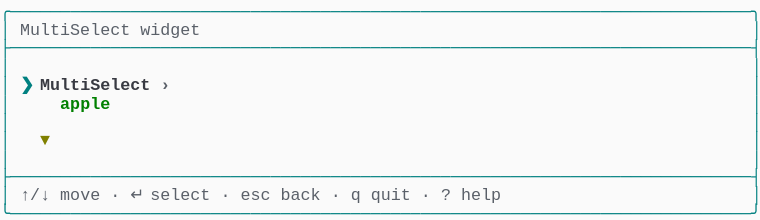
t = 0.00 s
t = 1.03 s: frame unchanged from t = 0.00 s, image omitted
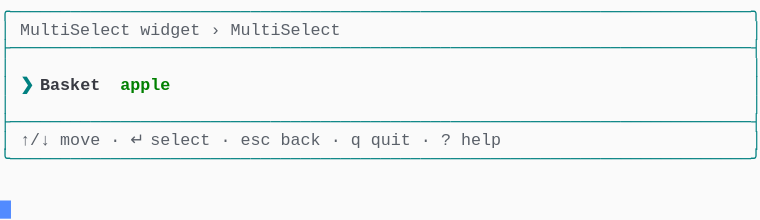
t = 2.19 s
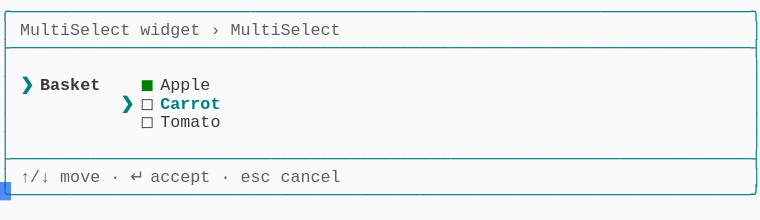
t = 3.20 s
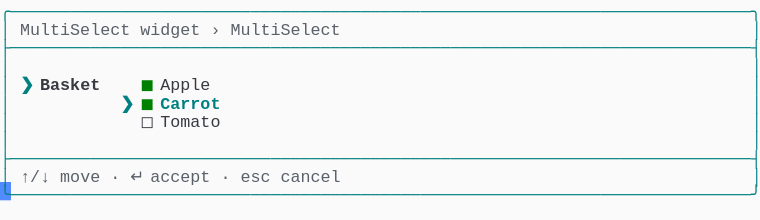
t = 4.50 s
t = 5.19 s: frame unchanged from t = 4.50 s, image omitted

The animated SVG that drew these frames (rendered in a browser with its animation timeline set to each time). Animation: 1 CSS @keyframes rule; one cycle of 6.56 s, repeats indefinitely.

<svg xmlns="http://www.w3.org/2000/svg" xmlns:xlink="http://www.w3.org/1999/xlink" width="760" height="220.44"><rect width="760" height="220.44" rx="0" ry="0" class="a"></rect><svg height="220.44" viewBox="0 0 76 22.044" width="760" xmlns="http://www.w3.org/2000/svg" xmlns:xlink="http://www.w3.org/1999/xlink"><style>.a{fill:rgb(250,250,250)}.b{font-family:Consolas,"Courier New",Courier,"Liberation Mono",monospace}.c{fill:rgb(0,128,128);white-space:pre}.d{fill:rgb(90,96,105);white-space:pre}.e{fill:rgb(56,58,66);white-space:pre}.f{fill:rgb(0,128,128);font-weight:bold;white-space:pre}.g{fill:rgb(56,58,66);font-weight:bold;white-space:pre}.h{fill:rgb(0,128,0);white-space:pre}.i{fill:transparent}.j{fill:rgb(82,139,255)}.l{animation-duration:6.562s;animation-iteration-count:infinite;animation-name:k;animation-timing-function:steps(1,end)}.m{fill:rgb(90,96,105);font-weight:bold;white-space:pre}.n{fill:rgb(0,128,0);font-weight:bold;white-space:pre}.o{fill:rgb(128,128,0);font-weight:bold;white-space:pre}@keyframes k{0%{transform:translateX(-0px)}0%{transform:translateX(-76px)}21%{transform:translateX(-152px)}33.3%{transform:translateX(-228px)}45.7%{transform:translateX(-304px)}58.1%{transform:translateX(-380px)}100%{transform:translateX(-456px)}}</style><g font-family="Consolas, &quot;Courier New&quot;, Courier, &quot;Liberation Mono&quot;, monospace" font-size="1.67" class="b"><defs><symbol id="1"><text x="0" y="1.67" class="c">╭──────────────────────────────────────────────────────────────────────────╮</text></symbol><symbol id="2"><text x="0" y="1.67" class="c">├──────────────────────────────────────────────────────────────────────────┤</text></symbol><symbol id="3"><text x="0" y="1.67" class="c">│</text><text x="75.14999999999999" y="1.67" class="c">│</text></symbol><symbol id="4"><text x="0" y="1.67" class="c">│</text><text x="2.004" y="1.67" class="d">↑/↓</text><text x="6.012" y="1.67" class="d">move</text><text x="11.021999999999998" y="1.67" class="d">·</text><text x="13.026" y="1.67" class="d">↵</text><text x="15.029999999999998" y="1.67" class="d">select</text><text x="22.043999999999997" y="1.67" class="d">·</text><text x="24.048" y="1.67" class="d">esc</text><text x="28.055999999999997" y="1.67" class="d">back</text><text x="33.065999999999995" y="1.67" class="d">·</text><text x="35.06999999999999" y="1.67" class="d">q</text><text x="37.074" y="1.67" class="d">quit</text><text x="42.083999999999996" y="1.67" class="d">·</text><text x="44.087999999999994" y="1.67" class="d">?</text><text x="46.09199999999999" y="1.67" class="d">help</text><text x="75.14999999999999" y="1.67" class="c">│</text></symbol><symbol id="5"><text x="0" y="1.67" class="c">╰──────────────────────────────────────────────────────────────────────────╯</text></symbol><symbol id="6"><text x="0" y="1.67" class="c">│</text><text x="2.004" y="1.67" class="d">MultiSelect</text><text x="14.027999999999999" y="1.67" class="d">widget</text><text x="21.041999999999998" y="1.67" class="d">›</text><text x="23.045999999999996" y="1.67" class="d">MultiSelect</text><text x="75.14999999999999" y="1.67" class="c">│</text></symbol><symbol id="7"><text x="0" y="1.67" class="c">│</text><text x="14.027999999999999" y="1.67" class="e">◻</text><text x="16.032" y="1.67" class="e">Tomato</text><text x="75.14999999999999" y="1.67" class="c">│</text></symbol><symbol id="8"><text x="0" y="1.67" class="c">│</text><text x="2.004" y="1.67" class="d">↑/↓</text><text x="6.012" y="1.67" class="d">move</text><text x="11.021999999999998" y="1.67" class="d">·</text><text x="13.026" y="1.67" class="d">↵</text><text x="15.029999999999998" y="1.67" class="d">accept</text><text x="22.043999999999997" y="1.67" class="d">·</text><text x="24.048" y="1.67" class="d">esc</text><text x="28.055999999999997" y="1.67" class="d">cancel</text><text x="75.14999999999999" y="1.67" class="c">│</text></symbol><symbol id="9"><text x="0" y="1.67" class="c">│</text><text x="2.004" y="1.67" class="f">❯</text><text x="4.008" y="1.67" class="g">Basket</text><text x="14.027999999999999" y="1.67" class="h">◼</text><text x="16.032" y="1.67" class="e">Apple</text><text x="75.14999999999999" y="1.67" class="c">│</text></symbol><symbol id="10"><text x="0" y="1.67" class="c">│</text><text x="12.024" y="1.67" class="f">❯</text><text x="14.027999999999999" y="1.67" class="h">◼</text><text x="16.032" y="1.67" class="f">Carrot</text><text x="75.14999999999999" y="1.67" class="c">│</text></symbol><symbol id="a"><rect height="12" width="76" x="0" y="0" class="i"></rect></symbol><symbol id="b"><rect height="1.837" width="1.1022" class="j"></rect></symbol></defs><rect height="22.044" width="76" class="a"></rect><g class="l"><svg x="0" y="0" width="532"><svg x="0"><use xlink:href="#a"></use><use xlink:href="#b" x="-0.0040000000000000036" y="0"></use></svg><svg x="76"><use xlink:href="#a"></use><use xlink:href="#b" x="75.996" y="20.031999999999996"></use><use xlink:href="#1" y="0"></use><text x="0" y="3.5069999999999997" class="c">│</text><text x="2.004" y="3.5069999999999997" class="d">MultiSelect</text><text x="14.027999999999999" y="3.5069999999999997" class="d">widget</text><text x="75.14999999999999" y="3.5069999999999997" class="c">│</text><use xlink:href="#2" y="3.674"></use><use xlink:href="#3" y="5.511"></use><text x="0" y="9.018" class="c">│</text><text x="2.004" y="9.018" class="f">❯</text><text x="4.008" y="9.018" class="g">MultiSelect</text><text x="16.032" y="9.018" class="m">›</text><text x="75.14999999999999" y="9.018" class="c">│</text><text x="0" y="10.855" class="c">│</text><text x="6.012" y="10.855" class="n">apple</text><text x="75.14999999999999" y="10.855" class="c">│</text><use xlink:href="#3" y="11.022"></use><text x="0" y="14.529" class="c">│</text><text x="4.008" y="14.529" class="o">▼</text><text x="75.14999999999999" y="14.529" class="c">│</text><use xlink:href="#3" y="14.696"></use><use xlink:href="#2" y="16.533"></use><use xlink:href="#4" y="18.37"></use><use xlink:href="#5" y="20.206999999999997"></use></svg><svg x="152"><use xlink:href="#a"></use><use xlink:href="#b" x="75.996" y="14.520999999999999"></use><use xlink:href="#1" y="0"></use><use xlink:href="#6" y="1.837"></use><use xlink:href="#2" y="3.674"></use><use xlink:href="#3" y="5.511"></use><text x="0" y="9.018" class="c">│</text><text x="2.004" y="9.018" class="f">❯</text><text x="4.008" y="9.018" class="g">Basket</text><text x="12.024" y="9.018" class="n">apple</text><text x="75.14999999999999" y="9.018" class="c">│</text><use xlink:href="#3" y="9.185"></use><use xlink:href="#2" y="11.022"></use><use xlink:href="#4" y="12.859"></use><use xlink:href="#5" y="14.696"></use></svg><svg x="228"><use xlink:href="#a"></use><use xlink:href="#b" x="75.996" y="18.195"></use><use xlink:href="#1" y="0"></use><use xlink:href="#6" y="1.837"></use><use xlink:href="#2" y="3.674"></use><use xlink:href="#3" y="5.511"></use><text x="0" y="9.018" class="c">│</text><text x="2.004" y="9.018" class="f">❯</text><text x="4.008" y="9.018" class="g">Basket</text><text x="12.024" y="9.018" class="f">❯</text><text x="14.027999999999999" y="9.018" class="h">◼</text><text x="16.032" y="9.018" class="f">Apple</text><text x="75.14999999999999" y="9.018" class="c">│</text><text x="0" y="10.855" class="c">│</text><text x="14.027999999999999" y="10.855" class="e">◻</text><text x="16.032" y="10.855" class="e">Carrot</text><text x="75.14999999999999" y="10.855" class="c">│</text><use xlink:href="#7" y="11.022"></use><use xlink:href="#3" y="12.859"></use><use xlink:href="#2" y="14.696"></use><use xlink:href="#8" y="16.533"></use><use xlink:href="#5" y="18.37"></use></svg><svg x="304"><use xlink:href="#a"></use><use xlink:href="#b" x="75.996" y="18.195"></use><use xlink:href="#1" y="0"></use><use xlink:href="#6" y="1.837"></use><use xlink:href="#2" y="3.674"></use><use xlink:href="#3" y="5.511"></use><use xlink:href="#9" y="7.348"></use><text x="0" y="10.855" class="c">│</text><text x="12.024" y="10.855" class="f">❯</text><text x="14.027999999999999" y="10.855" class="e">◻</text><text x="16.032" y="10.855" class="f">Carrot</text><text x="75.14999999999999" y="10.855" class="c">│</text><use xlink:href="#7" y="11.022"></use><use xlink:href="#3" y="12.859"></use><use xlink:href="#2" y="14.696"></use><use xlink:href="#8" y="16.533"></use><use xlink:href="#5" y="18.37"></use></svg><svg x="380"><use xlink:href="#a"></use><use xlink:href="#b" x="75.996" y="18.195"></use><use xlink:href="#1" y="0"></use><use xlink:href="#6" y="1.837"></use><use xlink:href="#2" y="3.674"></use><use xlink:href="#3" y="5.511"></use><use xlink:href="#9" y="7.348"></use><use xlink:href="#10" y="9.185"></use><use xlink:href="#7" y="11.022"></use><use xlink:href="#3" y="12.859"></use><use xlink:href="#2" y="14.696"></use><use xlink:href="#8" y="16.533"></use><use xlink:href="#5" y="18.37"></use></svg><svg x="456"><use xlink:href="#a"></use><use xlink:href="#b" x="0.996" y="20.031999999999996"></use><use xlink:href="#1" y="0"></use><use xlink:href="#6" y="1.837"></use><use xlink:href="#2" y="3.674"></use><use xlink:href="#3" y="5.511"></use><use xlink:href="#9" y="7.348"></use><use xlink:href="#10" y="9.185"></use><use xlink:href="#7" y="11.022"></use><use xlink:href="#3" y="12.859"></use><use xlink:href="#2" y="14.696"></use><use xlink:href="#8" y="16.533"></use><use xlink:href="#5" y="18.37"></use></svg></svg></g></g></svg></svg>
